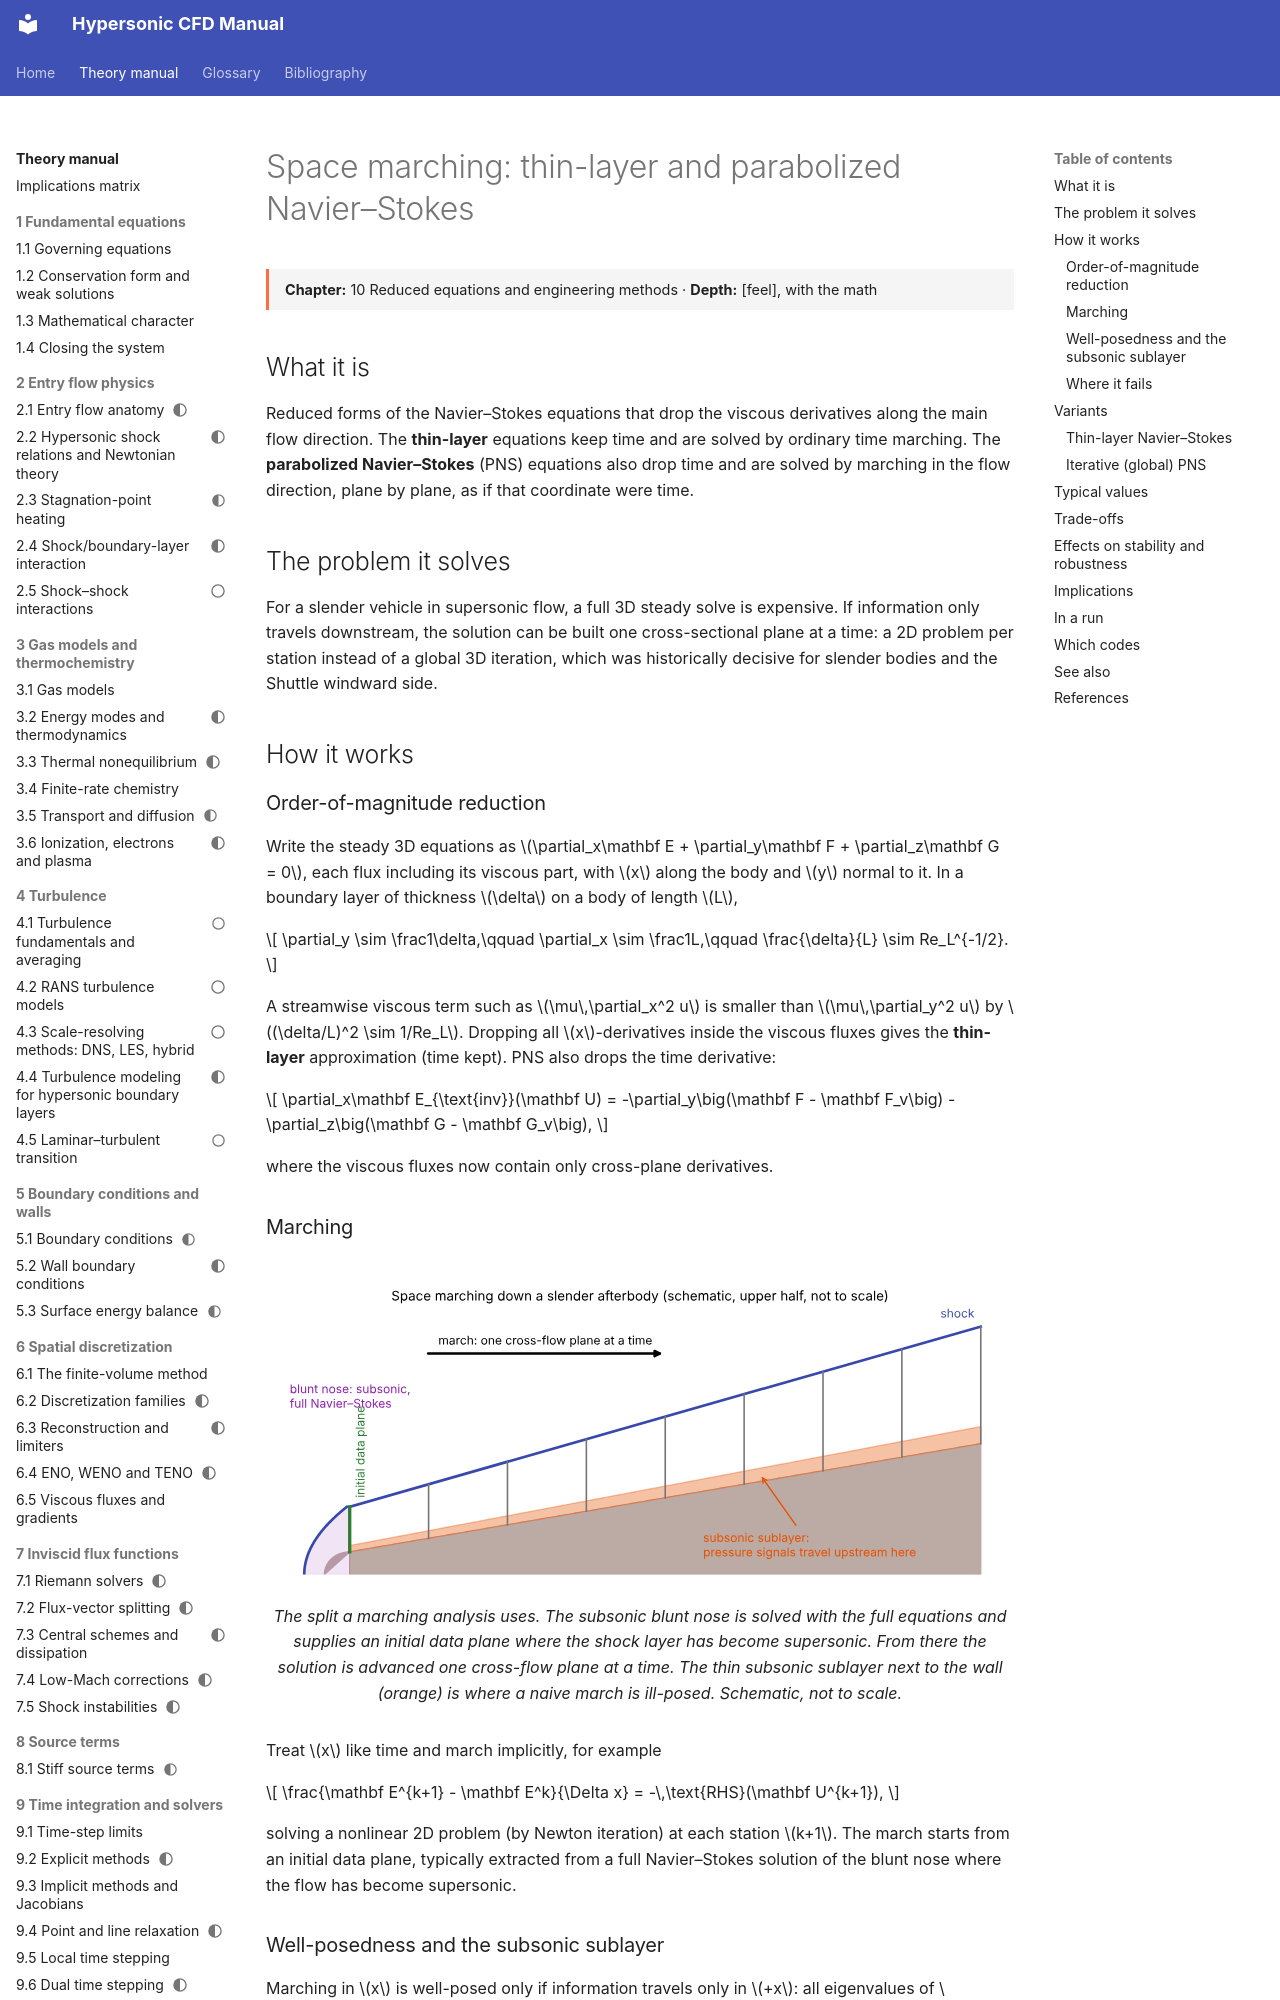

repository: JuanPabloRoldan/hypersonic-cfd-manual · page: reference/special/space-marching/index.html · generator: mkdocs

---
status: draft
---

# Space marching: thin-layer and parabolized Navier–Stokes

<div class="page-meta" markdown>
**Chapter:** 10 Reduced equations and engineering methods · **Depth:** [feel], with the math
</div>

## What it is

Reduced forms of the Navier–Stokes equations that drop the viscous derivatives along the main flow direction. The **thin-layer** equations keep time and are solved by ordinary time marching. The **parabolized Navier–Stokes** (PNS) equations also drop time and are solved by marching in the flow direction, plane by plane, as if that coordinate were time.

## The problem it solves

For a slender vehicle in supersonic flow, a full 3D steady solve is expensive. If information only travels downstream, the solution can be built one cross-sectional plane at a time: a 2D problem per station instead of a global 3D iteration, which was historically decisive for slender bodies and the Shuttle windward side.

## How it works

### Order-of-magnitude reduction {#thin-layer-navier-stokes}

Write the steady 3D equations as $\partial_x\mathbf E + \partial_y\mathbf F + \partial_z\mathbf G = 0$, each flux including its viscous part, with $x$ along the body and $y$ normal to it. In a boundary layer of thickness $\delta$ on a body of length $L$,

$$
\partial_y \sim \frac1\delta,\qquad \partial_x \sim \frac1L,\qquad \frac{\delta}{L} \sim Re_L^{-1/2}.
$$

A streamwise viscous term such as $\mu\,\partial_x^2 u$ is smaller than $\mu\,\partial_y^2 u$ by $(\delta/L)^2 \sim 1/Re_L$. Dropping all $x$-derivatives inside the viscous fluxes gives the **thin-layer** approximation (time kept). PNS also drops the time derivative:

$$
\partial_x\mathbf E_{\text{inv}}(\mathbf U) = -\partial_y\big(\mathbf F - \mathbf F_v\big) - \partial_z\big(\mathbf G - \mathbf G_v\big),
$$

where the viscous fluxes now contain only cross-plane derivatives.

### Marching

<figure markdown>
![Space marching schematic](../../assets/figures/pns_marching.svg)
<figcaption markdown="span">The split a marching analysis uses. The subsonic blunt nose is solved with the full equations and supplies an initial data plane where the shock layer has become supersonic. From there the solution is advanced one cross-flow plane at a time. The thin subsonic sublayer next to the wall (orange) is where a naive march is ill-posed. Schematic, not to scale.</figcaption>
</figure>

Treat $x$ like time and march implicitly, for example

$$
\frac{\mathbf E^{k+1} - \mathbf E^k}{\Delta x} = -\,\text{RHS}(\mathbf U^{k+1}),
$$

solving a nonlinear 2D problem (by Newton iteration) at each station $k+1$. The march starts from an initial data plane, typically extracted from a full Navier–Stokes solution of the blunt nose where the flow has become supersonic.
